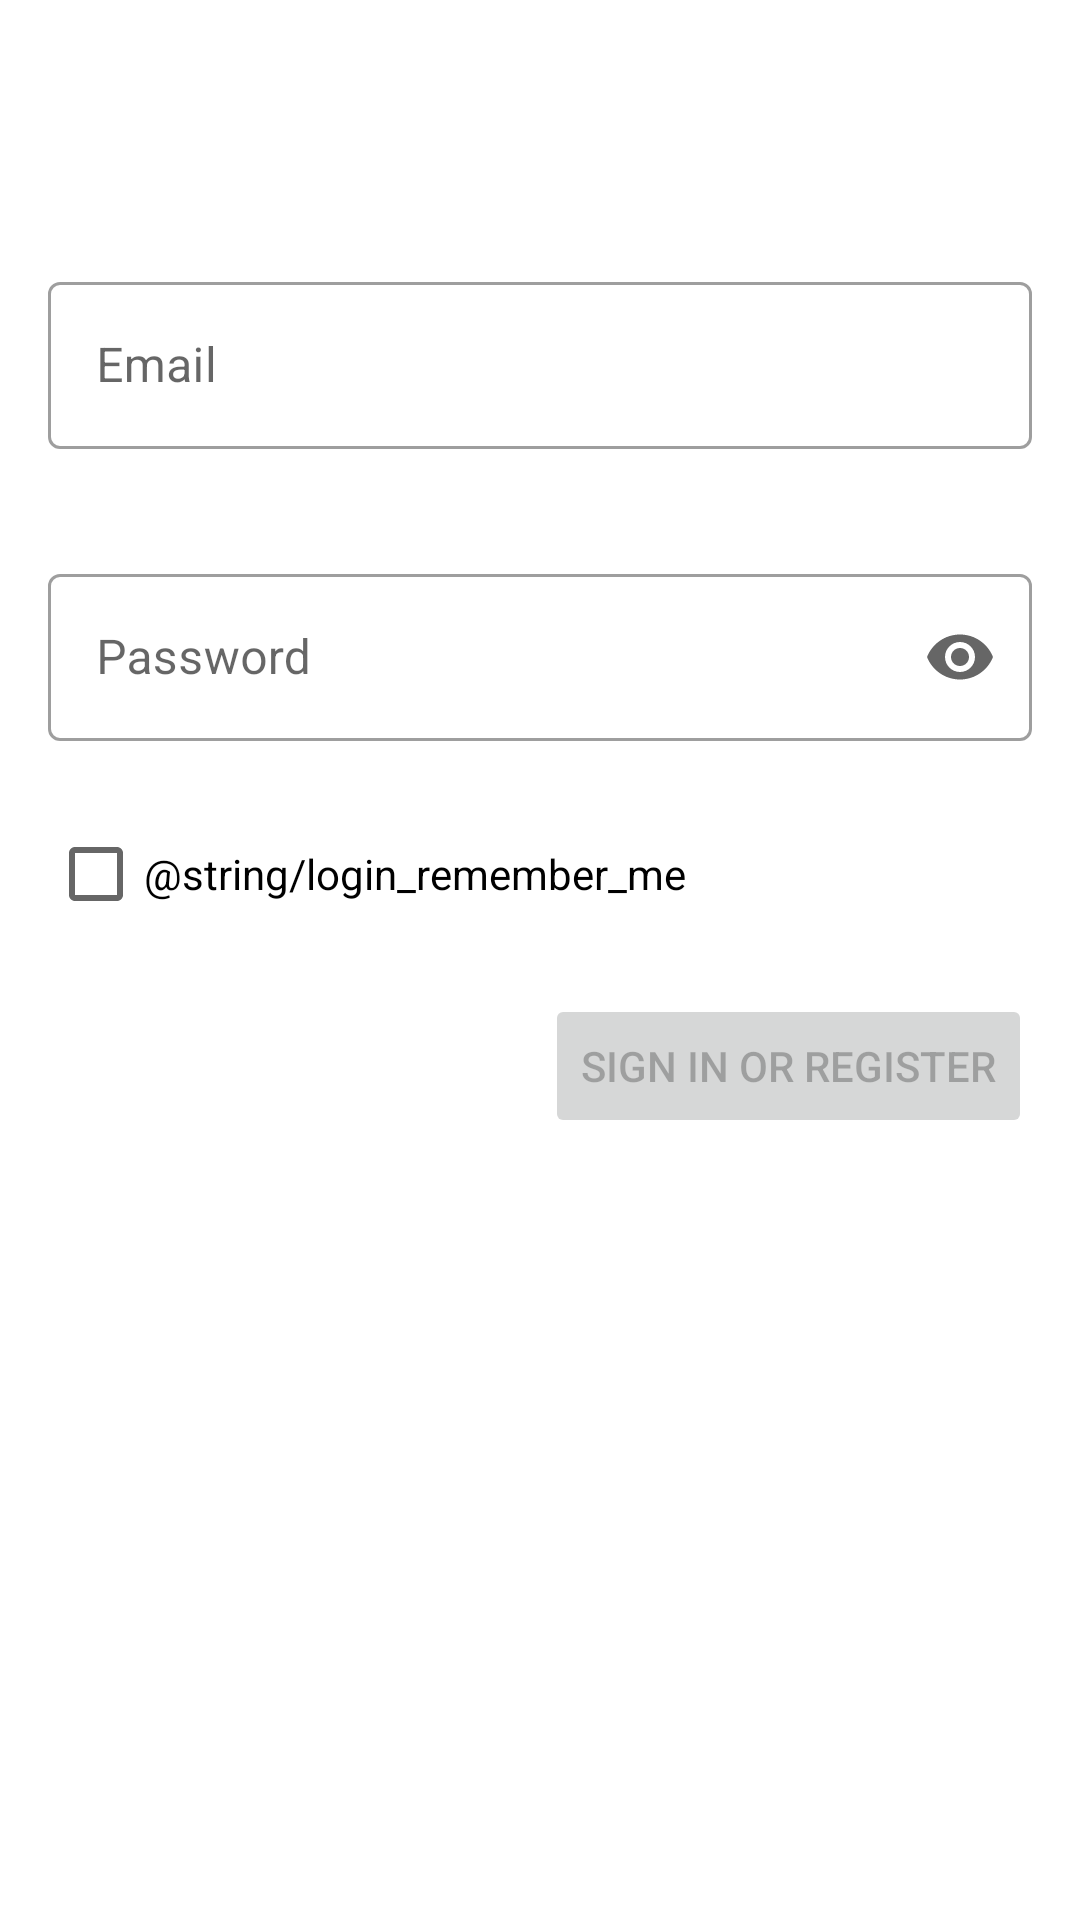

The Android layout XML behind this screen, and the referenced resources:
<!-- AndroidManifest.xml: activity theme Theme.ProtypeExam.NoActionBar -->
<!-- res/layout/activity_login.xml -->
<?xml version="1.0" encoding="utf-8"?>
<androidx.core.widget.NestedScrollView xmlns:android="http://schemas.android.com/apk/res/android"
    xmlns:app="http://schemas.android.com/apk/res-auto"
    xmlns:tools="http://schemas.android.com/tools"
    android:layout_width="match_parent"
    android:layout_height="match_parent"
    tools:context=".ui.main.view.login.LoginActivity">

    <androidx.constraintlayout.widget.ConstraintLayout
        android:id="@+id/container"
        android:layout_width="match_parent"
        android:layout_height="match_parent"
        android:paddingLeft="@dimen/activity_horizontal_margin"
        android:paddingTop="@dimen/activity_vertical_margin"
        android:paddingRight="@dimen/activity_horizontal_margin"
        android:paddingBottom="@dimen/activity_vertical_margin">

        <androidx.constraintlayout.widget.Guideline
            android:id="@+id/guideline"
            android:layout_width="wrap_content"
            android:layout_height="wrap_content"
            android:orientation="horizontal"
            app:layout_constraintGuide_percent="0.2"
            app:layout_constraintTop_toTopOf="parent" />


        <com.google.android.material.textfield.TextInputLayout
            android:id="@+id/username_layout"
            style="@style/Widget.MaterialComponents.TextInputLayout.OutlinedBox"
            android:layout_width="match_parent"
            android:layout_height="wrap_content"
            android:hint="@string/prompt_email"
            app:errorEnabled="true"
            app:layout_constraintEnd_toEndOf="parent"
            app:layout_constraintStart_toStartOf="parent"
            app:layout_constraintTop_toBottomOf="@id/guideline">

            <com.google.android.material.textfield.TextInputEditText
                android:layout_width="match_parent"
                android:layout_height="wrap_content"
                android:inputType="textEmailAddress"
                android:selectAllOnFocus="true" />
        </com.google.android.material.textfield.TextInputLayout>

        <com.google.android.material.textfield.TextInputLayout
            android:id="@+id/password_layout"
            style="@style/Widget.MaterialComponents.TextInputLayout.OutlinedBox"
            android:layout_width="match_parent"
            android:layout_height="wrap_content"
            android:layout_marginTop="@dimen/dp_16"
            android:hint="@string/prompt_password"
            app:endIconMode="password_toggle"
            app:errorEnabled="true"
            app:layout_constraintEnd_toEndOf="parent"
            app:layout_constraintStart_toStartOf="parent"
            app:layout_constraintTop_toBottomOf="@+id/username_layout">

            <com.google.android.material.textfield.TextInputEditText
                android:layout_width="match_parent"
                android:layout_height="wrap_content"
                android:imeActionLabel="@string/action_sign_in_short"
                android:imeOptions="actionDone"
                android:inputType="textPassword"
                android:selectAllOnFocus="true" />
        </com.google.android.material.textfield.TextInputLayout>

        <CheckBox
            android:id="@+id/check_remember_me"
            android:layout_width="wrap_content"
            android:layout_height="wrap_content"
            android:text="@string/login_remember_me"
            app:layout_constraintStart_toStartOf="parent"
            app:layout_constraintTop_toBottomOf="@+id/password_layout" />

        <Button
            android:id="@+id/btn_login"
            android:layout_width="wrap_content"
            android:layout_height="wrap_content"
            android:layout_gravity="start"
            android:layout_marginTop="@dimen/dp_16"
            android:layout_marginBottom="@dimen/dp_24"
            android:enabled="false"
            android:text="@string/action_sign_in"
            app:layout_constraintEnd_toEndOf="parent"
            app:layout_constraintTop_toBottomOf="@+id/check_remember_me" />


    </androidx.constraintlayout.widget.ConstraintLayout>
</androidx.core.widget.NestedScrollView>
<!-- resources referenced by this layout -->
<resources>
  <dimen name="activity_horizontal_margin">16dp</dimen>
  <dimen name="activity_vertical_margin">16dp</dimen>
  <dimen name="dp_16">16dp</dimen>
  <dimen name="dp_24">24dp</dimen>
  <string name="action_sign_in">Sign in or register</string>
  <string name="action_sign_in_short">Sign in</string>
  <string name="prompt_email">Email</string>
  <string name="prompt_password">Password</string>
  <style name="Theme.ProtypeExam.NoActionBar">
          <item name="windowActionBar">false</item>
          <item name="windowNoTitle">true</item>
      </style>
</resources>
